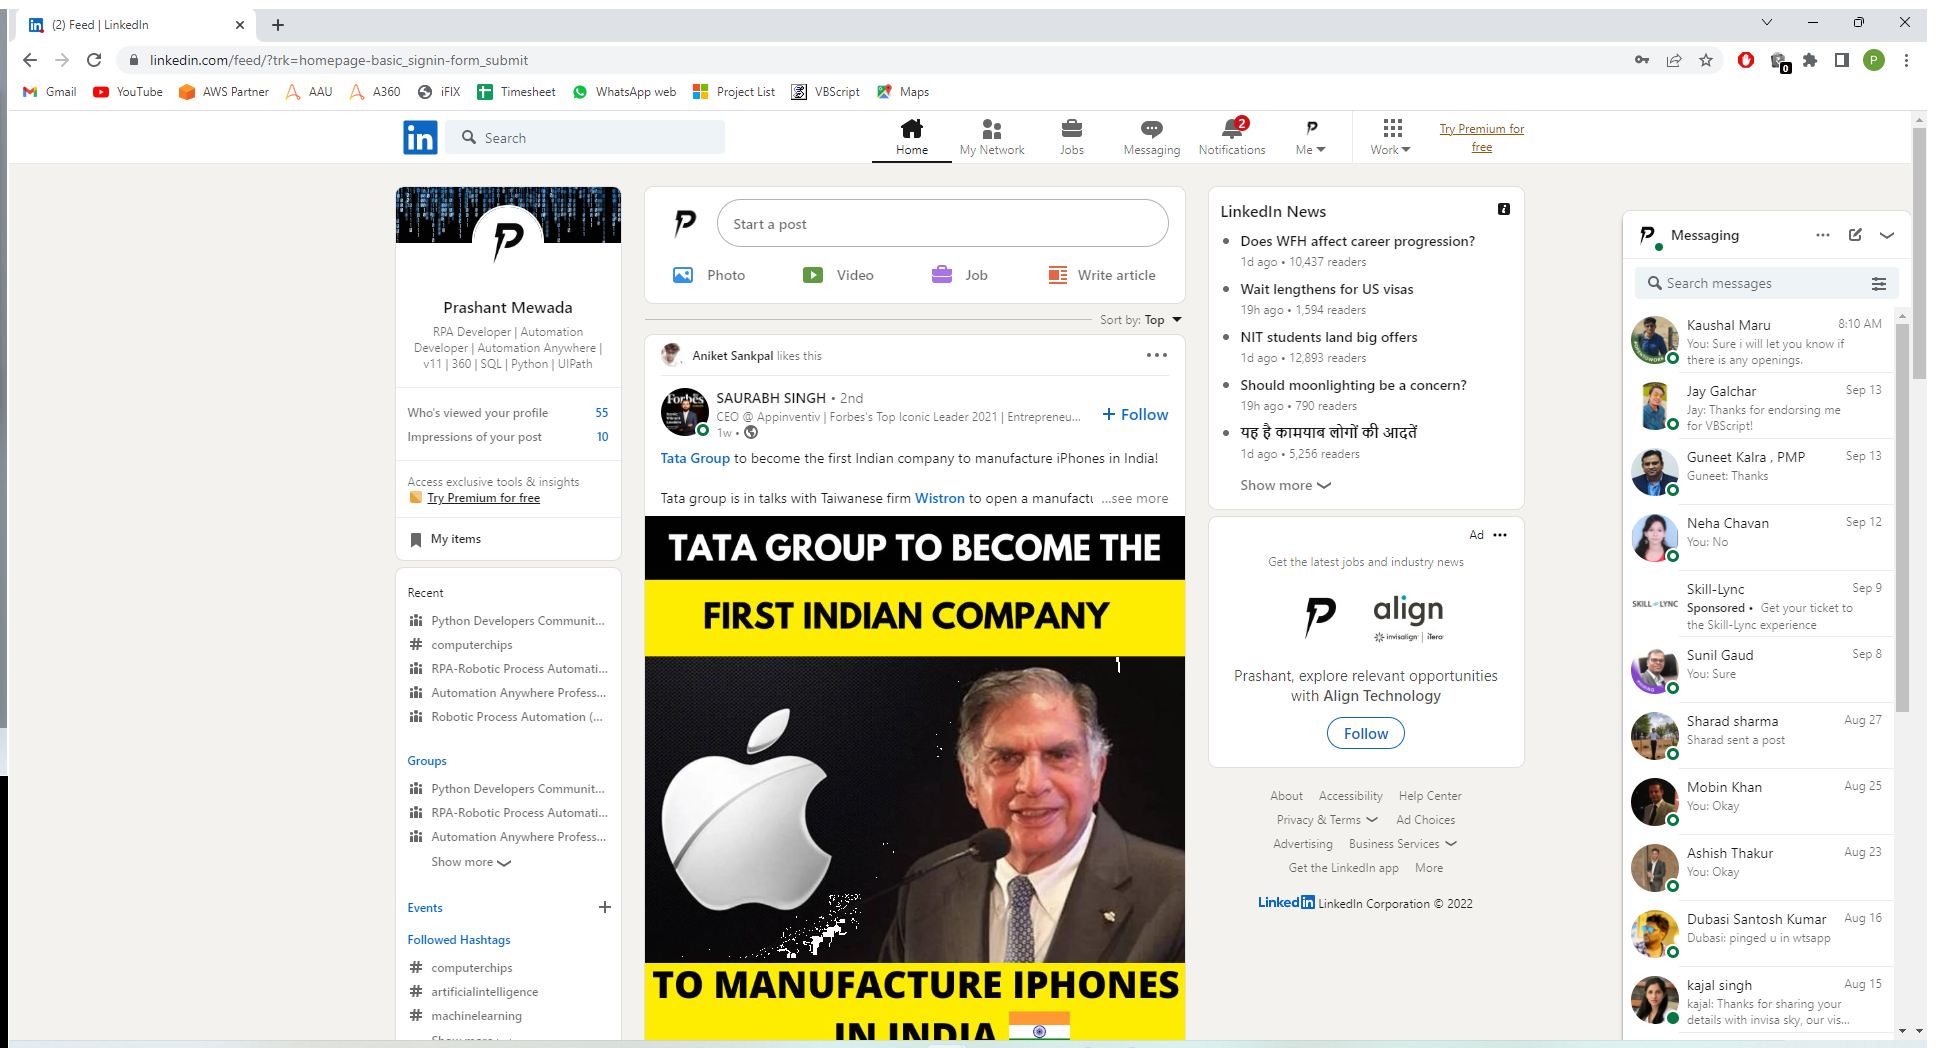
Task: LinkedInBots
Workflow: CheckLogin

Step 1: Use Browser Chrome: (2) Feed | LinkedIn in window '*LinkedIn' (chrome.exe)

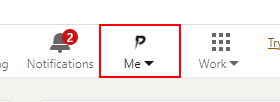
Step 2: get-attribute of the image